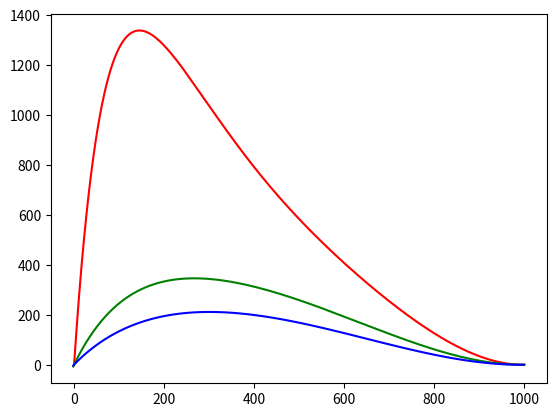

Python code for this plot:
# HW 4 question 3
import matplotlib.pyplot as plt

# for the problem
a = 1000# river width
dt = 1# step size of my choice
v_0 = 10# initial current speed as stated by the problem
v_b = (5 , 10, 15)# the values of the boat speed for each part of the problem

# define a method for speed of the water current, this is always positive
def w(x):
    return 4 * v_0 * (x/a) * (1-(x/a))

# method used to take the square root to help with the method to solve the problem
def squareRoot(number):
    return number**0.5

# Solve the problem for v_b = 5
x = a
y = 0
xVal = [x]# collection of the x coordinates
yVal = [y]# collection of the y coordinates
print("generating points")
# generate coordinate values into the 2 lists
while 0 < x:
    # dy is the change in the y direction dependent on the water current and the translated direction the boat is moving
    dy = dt * (( -v_b[0] * (y/squareRoot((x**2)+(y**2)))) + w(x) )
    # dx is relative to the movement of the boat in the y direction and the boat speed by the pythagorean theorem
    dx = dt * ( -v_b[0] * (x/squareRoot((x**2)+(y**2))) )
    #print("x=", x, "y=", y)
    # y and x change by their step size
    y += dy
    x += dx
    # include the x and y values into the data
    yVal.append(y)
    xVal.append(x)
# plot the graph of all the values generated
print("plotting graph in red")
plt.plot(xVal, yVal, color = "red")

# Solve the problem for v_b = 10
x = a
y = 0
xVal = [x]# collection of the x coordinates
yVal = [y]# collection of the y coordinates
print("generating points")
# generate coordinate values into the 2 lists
while 0 < x:
    # dy is the change in the y direction dependent on the water current and the translated direction the boat is moving
    dy = dt * (( -v_b[1] * (y/squareRoot((x**2)+(y**2)))) + w(x) )
    # dx is relative to the movement of the boat in the y direction and the boat speed by the pythagorean theorem
    dx = dt * ( -v_b[1] * (x/squareRoot((x**2)+(y**2))) )
    #print("x=", x, "y=", y)
    # y and x change by their step size
    y += dy
    x += dx
    # include the x and y values into the data
    yVal.append(y)
    xVal.append(x)
# plot the graph of all the values generated
print("plotting graph in green")
plt.plot(xVal, yVal, color = "green")

# Solve the problem for v_b = 15
x = a
y = 0
xVal = [x]# collection of the x coordinates
yVal = [y]# collection of the y coordinates
print("generating points")
# generate coordinate values into the 2 lists
while 0 < x:
    # dy is the change in the y direction dependent on the water current and the translated direction the boat is moving
    dy = dt * (( -v_b[2] * (y/squareRoot((x**2)+(y**2)))) + w(x) )
    # dx is relative to the movement of the boat in the y direction and the boat speed by the pythagorean theorem
    dx = dt * ( -v_b[2] * (x/squareRoot((x**2)+(y**2))) )
    #print("x=", x, "y=", y)
    # y and x change by their step size
    y += dy
    x += dx
    # include the x and y values into the data
    yVal.append(y)
    xVal.append(x)
# plot the graph of all the values generated
print("plotting graph in blue")
plt.plot(xVal, yVal, color = "blue")

# show graph
plt.show()